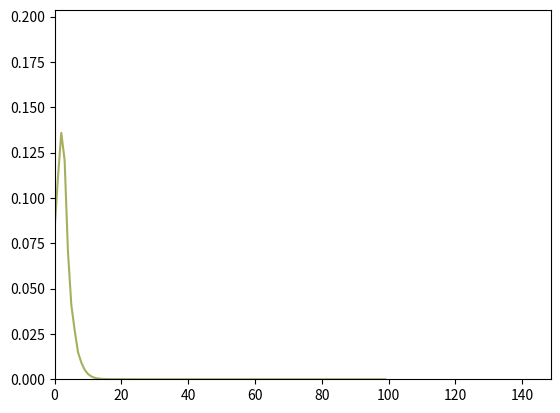

This figure's Python source:
from __future__ import print_function
import math
import random
import numpy as np
import matplotlib.pyplot as plt

"""
This file is part of the computer assignments for the course DD1418/DD2418 Language engineering at KTH.
[redacted]
"""

class BinaryLogisticRegression(object):
    """
    This class performs binary logistic regression using batch gradient descent
    or stochastic gradient descent
    """

    #  ------------- Hyperparameters ------------------ #

    LEARNING_RATE = 1e1  # The learning rate.
    CONVERGENCE_MARGIN = 0.001  # The convergence criterion.
    MAX_ITERATIONS = 100 # Maximal number of passes through the datapoints in stochastic gradient descent.
    MINIBATCH_SIZE = 10 # Minibatch size (only for minibatch gradient descent)

    # ----------------------------------------------------------------------


    def __init__(self, x=None, y=None, theta=None):
        """
        Constructor. Imports the data and labels needed to build theta.

        @param x The input as a DATAPOINT*FEATURES array.
        @param y The labels as a DATAPOINT array.
        @param theta A ready-made model. (instead of x and y)
        """
        if not any([x, y, theta]) or all([x, y, theta]):
            raise Exception('You have to either give x and y or theta')

        if theta:
            self.FEATURES = len(theta)
            self.theta = theta

        elif x and y:
            # Number of datapoints.
            self.DATAPOINTS = len(x)

            # Number of features.
            self.FEATURES = len(x[0]) + 1

            # Encoding of the data points (as a DATAPOINTS x FEATURES size array).
            self.x = np.concatenate((np.ones((self.DATAPOINTS, 1)), np.array(x)), axis=1)

            # Correct labels for the datapoints.
            self.y = np.array(y)

            # The weights we want to learn in the training phase.
            self.theta = np.random.uniform(-1, 1, self.FEATURES)

            # The current gradient.
            self.gradient = np.zeros(self.FEATURES)



    # ----------------------------------------------------------------------


    def sigmoid(self, z):
        """
        The logistic function.
        """
        return 1.0 / ( 1 + math.exp(-z) )


    def conditional_prob(self, label, datapoint):
        """
        Computes the conditional probability P(label|datapoint)
        """

        # REPLACE THE COMMAND BELOW WITH YOUR CODE
        if label == 1:
            return self.sigmoid(np.dot(self.theta, self.x[datapoint]))
        else:
            return 1 - self.sigmoid(np.dot(self.theta, self.x[datapoint]))


    def compute_gradient_for_all(self):
        """
        Computes the gradient based on the entire dataset
        (used for batch gradient descent).
        """

        # YOUR CODE HERE
        h = [self.sigmoid(np.dot(self.theta, self.x[i])) for i in range(self.DATAPOINTS)]
        self.gradient = np.dot(self.x.T, h - self.y) / self.DATAPOINTS


    def compute_gradient_minibatch(self, minibatch):
        """
        Computes the gradient based on a minibatch
        (used for minibatch gradient descent).
        """
        
        # YOUR CODE HERE
        h = [self.sigmoid(np.dot(self.theta, self.x[i])) for i in minibatch]
        self.gradient = np.dot(self.x[minibatch].T, h - self.y[minibatch]) / len(minibatch)


    def compute_gradient(self, datapoint):
        """
        Computes the gradient based on a single datapoint
        (used for stochastic gradient descent).
        """

        # YOUR CODE HERE
        h = self.sigmoid(np.dot(self.theta, self.x[datapoint]))
        self.gradient = self.x[datapoint] * (h - self.y[datapoint])


    def stochastic_fit(self):
        """
        Performs Stochastic Gradient Descent.
        """
        self.init_plot(self.FEATURES)

        # YOUR CODE HERE
        for it in range(self.MAX_ITERATIONS * 100):
            datapoint = np.random.randint(self.DATAPOINTS)

            self.compute_gradient(datapoint)

            self.theta -= self.LEARNING_RATE * self.gradient

            if it % 100 == 0:
                self.compute_gradient_for_all()
                self.update_plot(np.sum(np.square(self.gradient)))

                if all(np.abs(self.gradient) < self.CONVERGENCE_MARGIN):
                    print('Converged after {} iterations'.format(it))
                    break


    def minibatch_fit(self):
        """
        Performs Mini-batch Gradient Descent.
        """
        self.init_plot(self.FEATURES)

        # YOUR CODE HERE
        for it in range(self.MAX_ITERATIONS * 10):
            minibatch = np.random.choice(self.DATAPOINTS, self.MINIBATCH_SIZE, replace=False)

            self.compute_gradient_minibatch(minibatch)

            self.theta -= self.LEARNING_RATE * self.gradient

            if it % 10 == 0:
                self.compute_gradient_for_all()
                self.update_plot(np.sum(np.square(self.gradient)))
                if all(np.abs(self.gradient) < self.CONVERGENCE_MARGIN):
                    print('Converged after {} iterations'.format(it))
                    break


    def fit(self):
        """
        Performs Batch Gradient Descent
        """
        self.init_plot(self.FEATURES)

        # YOUR CODE HERE
        for it in range(self.MAX_ITERATIONS):
            self.compute_gradient_for_all()
            if all(np.abs(self.gradient) < self.CONVERGENCE_MARGIN):
                print('Converged after {} iterations'.format(it))
                break

            self.theta -= self.LEARNING_RATE * self.gradient
            
            self.update_plot(np.sum(np.square(self.gradient)))


    def classify_datapoints(self, test_data, test_labels):
        """
        Classifies datapoints
        """
        print('Model parameters:');

        print('  '.join('{:d}: {:.4f}'.format(k, self.theta[k]) for k in range(self.FEATURES)))

        self.DATAPOINTS = len(test_data)

        self.x = np.concatenate((np.ones((self.DATAPOINTS, 1)), np.array(test_data)), axis=1)
        self.y = np.array(test_labels)
        confusion = np.zeros((self.FEATURES, self.FEATURES))

        for d in range(self.DATAPOINTS):
            prob = self.conditional_prob(1, d)
            predicted = 1 if prob > .5 else 0
            confusion[predicted][self.y[d]] += 1

        print('                       Real class')
        print('                 ', end='')
        print(' '.join('{:>8d}'.format(i) for i in range(2)))
        for i in range(2):
            if i == 0:
                print('Predicted class: {:2d} '.format(i), end='')
            else:
                print('                 {:2d} '.format(i), end='')
            print(' '.join('{:>8.3f}'.format(confusion[i][j]) for j in range(2)))


    def print_result(self):
        print(' '.join(['{:.2f}'.format(x) for x in self.theta]))
        print(' '.join(['{:.2f}'.format(x) for x in self.gradient]))


    # ----------------------------------------------------------------------

    def update_plot(self, *args):
        """
        Handles the plotting
        """
        if self.i == []:
            self.i = [0]
        else:
            self.i.append(self.i[-1] + 1)

        for index, val in enumerate(args):
            self.val[index].append(val)
            self.lines[index].set_xdata(self.i)
            self.lines[index].set_ydata(self.val[index])

        self.axes.set_xlim(0, max(self.i) * 1.5)
        self.axes.set_ylim(0, max(max(self.val)) * 1.5)

        plt.draw()
        plt.pause(1e-3)


    def init_plot(self, num_axes):
        """
        num_axes is the number of variables that should be plotted.
        """
        self.i = []
        self.val = []
        plt.ion()
        self.axes = plt.gca()
        self.lines =[]

        for i in range(num_axes):
            self.val.append([])
            self.lines.append([])
            self.lines[i], = self.axes.plot([], self.val[0], '-', c=[random.random() for _ in range(3)], linewidth=1.5, markersize=4)

    # ----------------------------------------------------------------------


def main():
    """
    Tests the code on a toy example.
    """
    x = [
        [ 1,1 ], [ 0,0 ], [ 1,0 ], [ 0,0 ], [ 0,0 ], [ 0,0 ],
        [ 0,0 ], [ 0,0 ], [ 1,1 ], [ 0,0 ], [ 0,0 ], [ 1,0 ],
        [ 1,0 ], [ 0,0 ], [ 1,1 ], [ 0,0 ], [ 1,0 ], [ 0,0 ]
    ]

    #  Encoding of the correct classes for the training material
    y = [1, 1, 1, 0, 0, 0, 0, 0, 0, 0, 0, 1, 1, 0, 0, 0, 1, 0]
    b = BinaryLogisticRegression(x, y)
    b.fit()
    b.print_result()
    input("Press Enter to continue...")

if __name__ == '__main__':
    main()
